Run: headless pygame with SDL's dummy video driver; simulated clock (each Clock.tick advances the game by its frame time, no real sleeping); random seed 0; keys injected as events and as key.get_pressed() state; no mouse input; restart key C tapped at the start of phases 3 and 4.
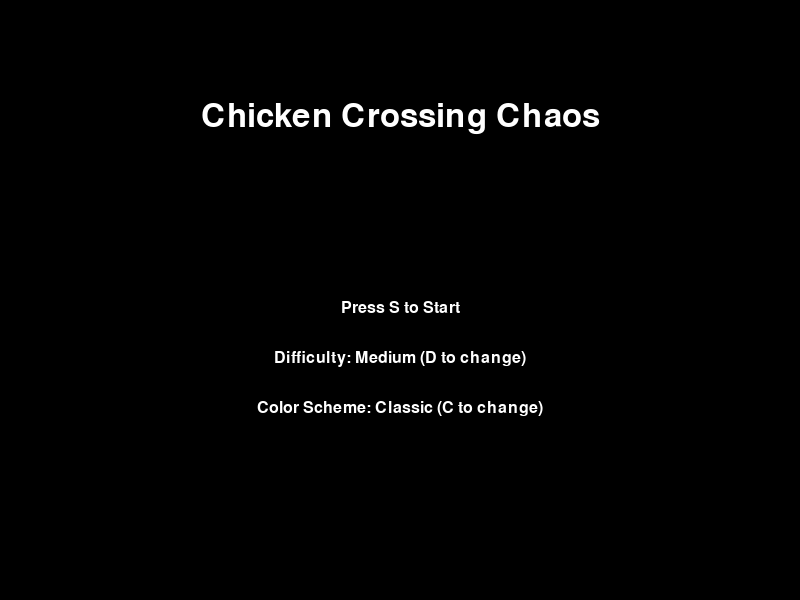
Frame 1 of 4 · flips 1–60 · no input
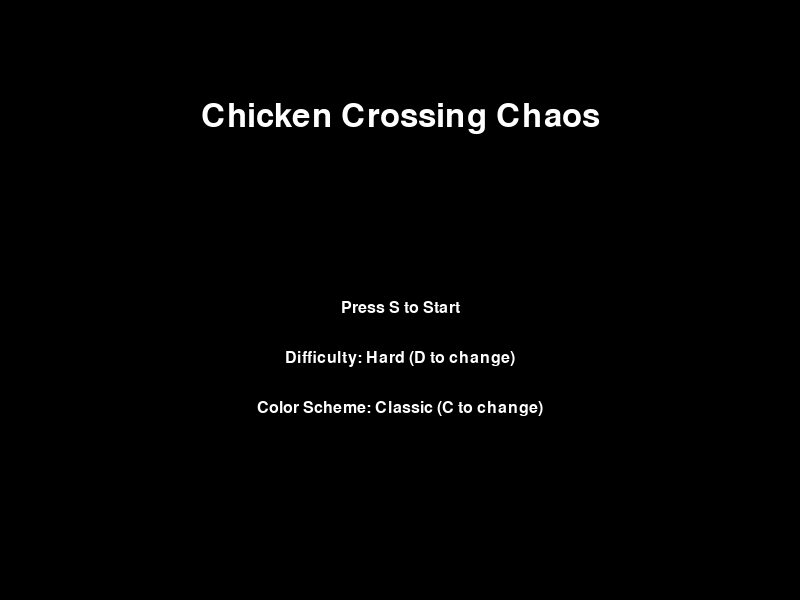
Frame 2 of 4 · flips 61–180 · tapped SPACE, RETURN · held RIGHT (→), D
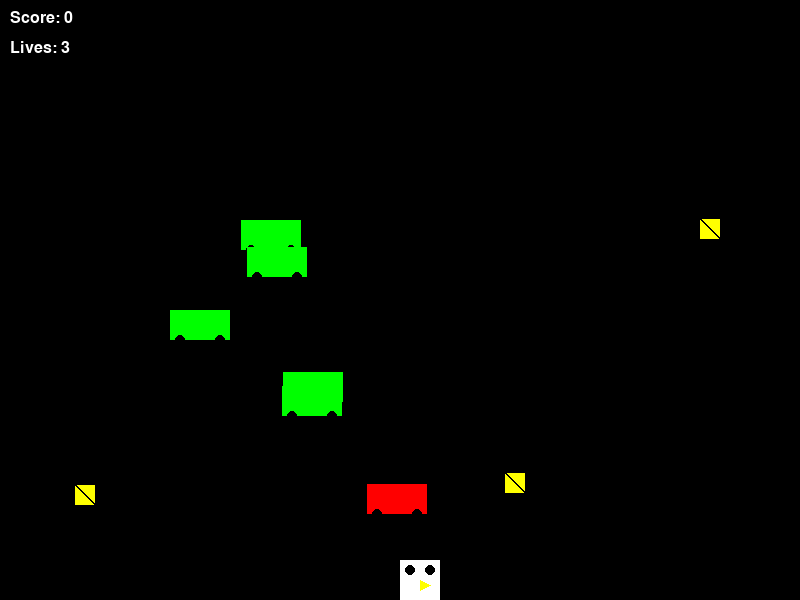
Frame 3 of 4 · flips 181–300 · tapped C · held DOWN (↓), S
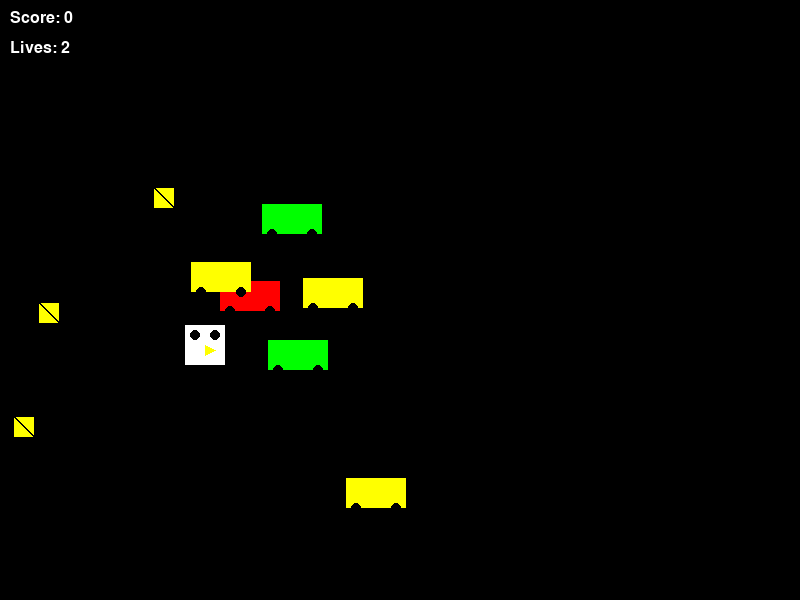
Frame 4 of 4 · flips 301–420 · tapped C · held LEFT (←), A, UP (↑), W

The pygame program that drew these frames:

import pygame
import random
import sys
import logging

# Set up logging
logging.basicConfig(level=logging.INFO, format='%(asctime)s - %(levelname)s - %(message)s')

# Initialize Pygame
try:
    pygame.init()
except Exception as e:
    logging.error(f"Failed to initialize Pygame: {e}")
    sys.exit(1)

WIDTH, HEIGHT = 800, 600
try:
    screen = pygame.display.set_mode((WIDTH, HEIGHT))
    pygame.display.set_caption("Chicken Crossing Chaos")
except Exception as e:
    logging.error(f"Failed to create display: {e}")
    sys.exit(1)

clock = pygame.time.Clock()
FPS = 60

# Colors
WHITE = (255, 255, 255)
BLACK = (0, 0, 0)
RED = (255, 0, 0)
YELLOW = (255, 255, 0)
GREEN = (0, 255, 0)
BLUE = (0, 0, 255)
PURPLE = (128, 0, 128)

# Game settings
DIFFICULTIES = {
    "Easy": {"car_speed": 3, "car_count": 3},
    "Medium": {"car_speed": 5, "car_count": 4},
    "Hard": {"car_speed": 7, "car_count": 6}
}
COLOR_SCHEMES = {
    "Classic": {"background": BLACK, "chicken": WHITE},
    "Night": {"background": (20, 20, 50), "chicken": (200, 200, 255)},
    "Sunset": {"background": (255, 100, 100), "chicken": (255, 255, 200)}
}

# Game objects
class Chicken:
    def __init__(self, color):
        self.width = 40
        self.height = 40
        self.x = WIDTH // 2
        self.y = HEIGHT - 60
        self.speed = 5
        self.score = 0
        self.lives = 3
        self.color = color

    def draw(self):
        try:
            pygame.draw.rect(screen, self.color, (self.x, self.y, self.width, self.height))
            pygame.draw.circle(screen, BLACK, (self.x + 10, self.y + 10), 5)  # Left eye
            pygame.draw.circle(screen, BLACK, (self.x + 30, self.y + 10), 5)  # Right eye
            pygame.draw.polygon(screen, YELLOW, 
                               [(self.x + 20, self.y + 20), (self.x + 20, self.y + 30), (self.x + 30, self.y + 25)])
        except Exception as e:
            logging.error(f"Error drawing chicken: {e}")

    def move(self, keys):
        try:
            if keys[pygame.K_LEFT] and self.x > 0:
                self.x -= self.speed
                logging.info("Cluck! Moving left!")
            if keys[pygame.K_RIGHT] and self.x < WIDTH - self.width:
                self.x += self.speed
                logging.info("Cluck! Moving right!")
            if keys[pygame.K_UP] and self.y > 0:
                self.y -= self.speed
                logging.info("Bawk! Up we go!")
            if keys[pygame.K_DOWN] and self.y < HEIGHT - self.height:
                self.y += self.speed
                logging.info("Squawk! Down we go!")
        except Exception as e:
            logging.error(f"Error moving chicken: {e}")

class Car:
    def __init__(self, x, y, speed):
        self.width = 60
        self.height = 30
        self.x = x
        self.y = y
        self.speed = speed
        self.color = random.choice([RED, GREEN, YELLOW])

    def draw(self):
        try:
            pygame.draw.rect(screen, self.color, (self.x, self.y, self.width, self.height))
            pygame.draw.circle(screen, BLACK, (self.x + 10, self.y + 30), 5)
            pygame.draw.circle(screen, BLACK, (self.x + 50, self.y + 30), 5)
        except Exception as e:
            logging.error(f"Error drawing car: {e}")

    def move(self):
        try:
            self.x += self.speed
            if self.x > WIDTH:
                self.x = -self.width
                self.y = random.randint(50, HEIGHT - 100)
                self.color = random.choice([RED, GREEN, YELLOW])
                logging.info("Honk! New car zooming in!")
            elif self.x < -self.width:
                self.x = WIDTH
                self.y = random.randint(50, HEIGHT - 100)
                self.color = random.choice([RED, GREEN, YELLOW])
                logging.info("Beep! Car coming from the other side!")
        except Exception as e:
            logging.error(f"Error moving car: {e}")

class Corn:
    def __init__(self):
        self.width = 20
        self.height = 20
        self.x = random.randint(0, WIDTH - self.width)
        self.y = random.randint(50, HEIGHT - 100)

    def draw(self):
        try:
            pygame.draw.rect(screen, YELLOW, (self.x, self.y, self.width, self.height))
            pygame.draw.line(screen, BLACK, (self.x, self.y), (self.x + self.width, self.y + self.height), 2)
        except Exception as e:
            logging.error(f"Error drawing corn: {e}")

# Font
try:
    font = pygame.font.SysFont("Arial", 24)
    title_font = pygame.font.SysFont("Arial", 48)
except Exception as e:
    logging.error(f"Error initializing font: {e}")
    sys.exit(1)

# Game variables
funny_messages = [
    "Why did the chicken join a band? It had the drumsticks!",
    "Chicken says: I'm no coward, but these cars are fowl!",
    "Corn collected! Time for a corny celebration!"
]

def setup(difficulty, color_scheme):
    global chicken, cars, corns, game_over, background_color, paused
    try:
        chicken = Chicken(COLOR_SCHEMES[color_scheme]["chicken"])
        car_speed = DIFFICULTIES[difficulty]["car_speed"]
        car_count = DIFFICULTIES[difficulty]["car_count"]
        cars = [Car(random.randint(0, WIDTH), random.randint(50, HEIGHT - 100), random.choice([-car_speed, car_speed])) for _ in range(car_count)]
        corns = [Corn() for _ in range(3)]
        game_over = False
        paused = False
        background_color = COLOR_SCHEMES[color_scheme]["background"]
        logging.info("Game started! Why did the chicken cross the road? Let's find out!")
    except Exception as e:
        logging.error(f"Error in setup: {e}")

def check_collision(rect1, rect2):
    try:
        return (rect1.x < rect2.x + rect2.width and
                rect1.x + rect1.width > rect2.x and
                rect1.y < rect2.y + rect2.height and
                rect1.y + rect1.height > rect2.y)
    except Exception as e:
        logging.error(f"Error in collision check: {e}")
        return False

def main_menu():
    selected_difficulty = "Medium"
    selected_color_scheme = "Classic"
    while True:
        screen.fill(BLACK)
        title_text = title_font.render("Chicken Crossing Chaos", True, WHITE)
        start_text = font.render("Press S to Start", True, WHITE)
        difficulty_text = font.render(f"Difficulty: {selected_difficulty} (D to change)", True, WHITE)
        color_text = font.render(f"Color Scheme: {selected_color_scheme} (C to change)", True, WHITE)
        screen.blit(title_text, (WIDTH // 2 - title_text.get_width() // 2, 100))
        screen.blit(start_text, (WIDTH // 2 - start_text.get_width() // 2, 300))
        screen.blit(difficulty_text, (WIDTH // 2 - difficulty_text.get_width() // 2, 350))
        screen.blit(color_text, (WIDTH // 2 - color_text.get_width() // 2, 400))

        pygame.display.flip()

        for event in pygame.event.get():
            if event.type == pygame.QUIT:
                pygame.quit()
                sys.exit()
            if event.type == pygame.KEYDOWN:
                if event.key == pygame.K_s:
                    return selected_difficulty, selected_color_scheme
                if event.key == pygame.K_d:
                    difficulties = list(DIFFICULTIES.keys())
                    current_idx = difficulties.index(selected_difficulty)
                    selected_difficulty = difficulties[(current_idx + 1) % len(difficulties)]
                if event.key == pygame.K_c:
                    color_schemes = list(COLOR_SCHEMES.keys())
                    current_idx = color_schemes.index(selected_color_scheme)
                    selected_color_scheme = color_schemes[(current_idx + 1) % len(color_schemes)]

def game_loop(difficulty, color_scheme):
    global game_over, background_color, paused
    setup(difficulty, color_scheme)
    running = True
    while running:
        try:
            for event in pygame.event.get():
                if event.type == pygame.QUIT:
                    logging.info("Quit event detected")
                    running = False
                if event.type == pygame.KEYDOWN:
                    if event.key == pygame.K_p and not game_over:
                        paused = not paused
                        logging.info("Game paused" if paused else "Game resumed")

            keys = pygame.key.get_pressed()
            if not game_over and not paused:
                chicken.move(keys)

                # Move cars
                for car in cars:
                    car.move()

                # Check for collisions with cars
                chicken_rect = pygame.Rect(chicken.x, chicken.y, chicken.width, chicken.height)
                for car in cars:
                    car_rect = pygame.Rect(car.x, car.y, car.width, car.height)
                    if check_collision(chicken_rect, car_rect):
                        chicken.lives -= 1
                        chicken.x, chicken.y = WIDTH // 2, HEIGHT - 60
                        logging.info(f"Ouch! Chicken got flattened! Lives left: {chicken.lives}")
                        if chicken.lives <= 0:
                            game_over = True
                            logging.info("Game Over! The chicken's road trip is over!")

                # Check for corn collection
                for corn in corns:
                    corn_rect = pygame.Rect(corn.x, corn.y, corn.width, corn.height)
                    if check_collision(chicken_rect, corn_rect):
                        chicken.score += 10
                        corn.x, corn.y = random.randint(0, WIDTH - corn.width), random.randint(50, HEIGHT - 100)
                        logging.info(random.choice(funny_messages))

                # Random funny event
                if random.random() < 0.01:  # 1% chance per frame
                    logging.info("Surprise! A random pigeon flies by and steals a corn!")
                    corns.pop(0)
                    corns.append(Corn())

            # Draw everything
            screen.fill(background_color)
            for car in cars:
                car.draw()
            for corn in corns:
                corn.draw()
            chicken.draw()

            # Draw HUD
            score_text = font.render(f"Score: {chicken.score}", True, WHITE)
            lives_text = font.render(f"Lives: {chicken.lives}", True, WHITE)
            screen.blit(score_text, (10, 10))
            screen.blit(lives_text, (10, 40))

            if paused:
                pause_text = title_font.render("Paused", True, WHITE)
                continue_text = font.render("Press C to Continue", True, WHITE)
                menu_text = font.render("Press M to Return to Menu", True, WHITE)
                screen.blit(pause_text, (WIDTH // 2 - pause_text.get_width() // 2, HEIGHT // 2 - 100))
                screen.blit(continue_text, (WIDTH // 2 - continue_text.get_width() // 2, HEIGHT // 2))
                screen.blit(menu_text, (WIDTH // 2 - menu_text.get_width() // 2, HEIGHT // 2 + 50))

                if keys[pygame.K_c]:
                    paused = False
                    logging.info("Game resumed")
                if keys[pygame.K_m]:
                    return True  # Return to menu

            if game_over:
                game_over_text = title_font.render("Game Over!", True, WHITE)
                restart_text = font.render("Press R to Restart", True, WHITE)
                menu_text = font.render("Press M to Return to Menu", True, WHITE)
                final_score_text = font.render(f"Final Score: {chicken.score}", True, WHITE)
                screen.blit(game_over_text, (WIDTH // 2 - game_over_text.get_width() // 2, HEIGHT // 2 - 100))
                screen.blit(final_score_text, (WIDTH // 2 - final_score_text.get_width() // 2, HEIGHT // 2 - 50))
                screen.blit(restart_text, (WIDTH // 2 - restart_text.get_width() // 2, HEIGHT // 2))
                screen.blit(menu_text, (WIDTH // 2 - menu_text.get_width() // 2, HEIGHT // 2 + 50))

                if keys[pygame.K_r]:
                    setup(difficulty, color_scheme)
                if keys[pygame.K_m]:
                    return True  # Return to menu

            pygame.display.flip()
            clock.tick(FPS)

        except Exception as e:
            logging.error(f"Error in game loop: {e}")
            running = False

    return False

def main():
    while True:
        difficulty, color_scheme = main_menu()
        return_to_menu = game_loop(difficulty, color_scheme)
        if not return_to_menu:
            break

    pygame.quit()
    sys.exit()

if __name__ == "__main__":
    try:
        main()
    except Exception as e:
        logging.error(f"Critical error in main: {e}")
        pygame.quit()
        sys.exit(1)
